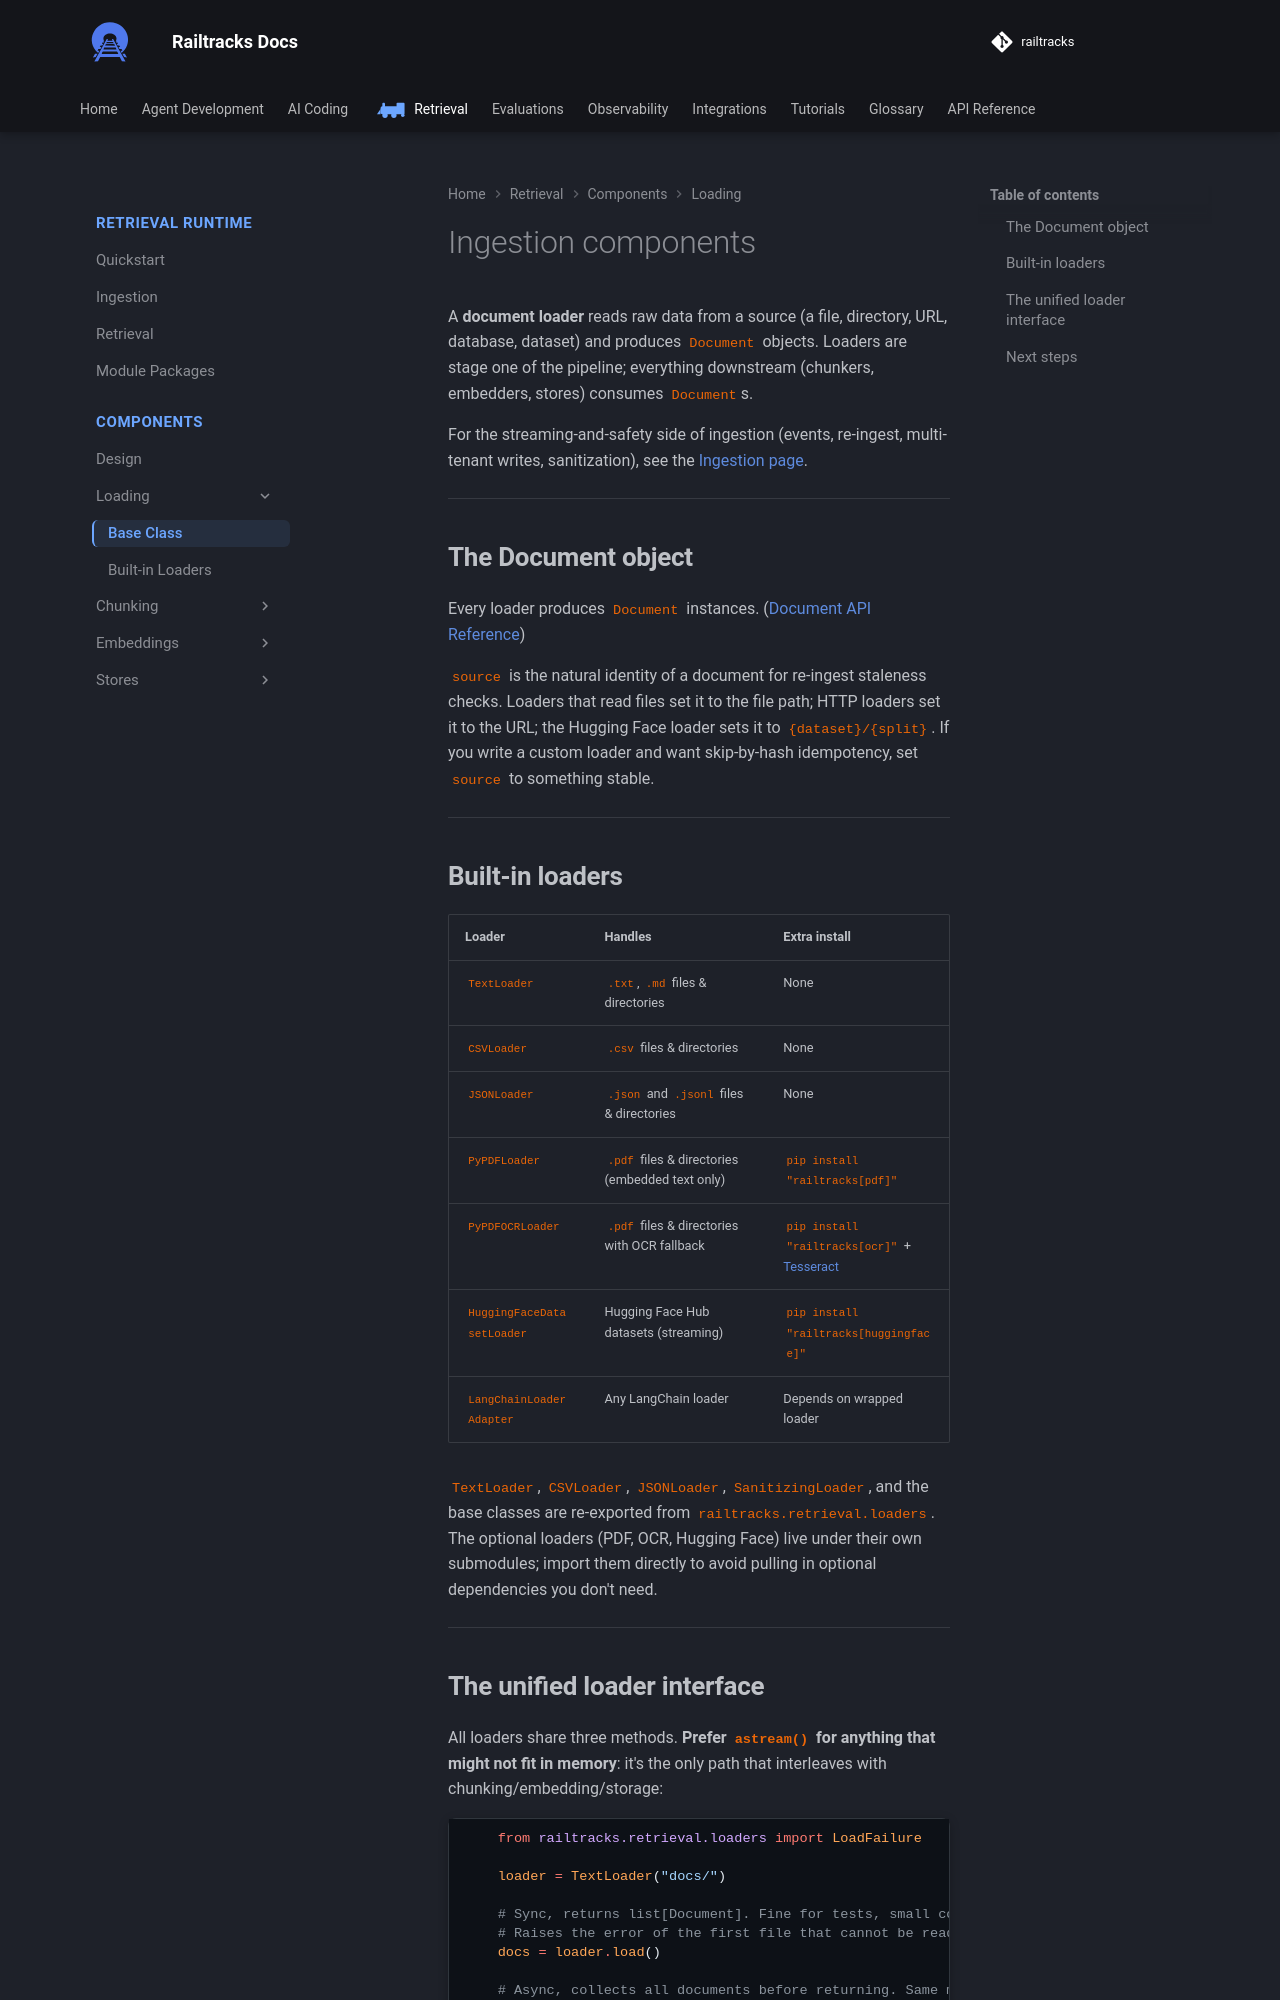

repository: RailtownAI/railtracks · page: retrieval/components/ingestion/base/index.html · generator: mkdocs

# Ingestion components

A **document loader** reads raw data from a source (a file, directory,
URL, database, dataset) and produces [`Document`](#the-document-object)
objects. Loaders are stage one of the pipeline; everything downstream
(chunkers, embedders, stores) consumes `Document`s.

For the streaming-and-safety side of ingestion (events, re-ingest,
multi-tenant writes, sanitization), see the [Ingestion page](../../runtime/ingestion.md).

---

## The Document object

Every loader produces `Document` instances. ([Document API Reference](../../../api_reference/railtracks/retrieval.html#Document))

`source` is the natural identity of a document for re-ingest staleness
checks. Loaders that read files set it to the file path; HTTP loaders set
it to the URL; the Hugging Face loader sets it to `{dataset}/{split}`. If
you write a custom loader and want skip-by-hash idempotency, set `source`
to something stable.

---

## Built-in loaders

| Loader | Handles | Extra install |
|---|---|---|
| `TextLoader` | `.txt`, `.md` files & directories | None |
| `CSVLoader`  | `.csv` files & directories | None |
| `JSONLoader` | `.json` and `.jsonl` files & directories | None |
| `PyPDFLoader` | `.pdf` files & directories (embedded text only) | `pip install "railtracks[pdf]"` |
| `PyPDFOCRLoader` | `.pdf` files & directories with OCR fallback | `pip install "railtracks[ocr]"` + [Tesseract](https://pypi.org/project/pytesseract/) |
| `HuggingFaceDatasetLoader` | Hugging Face Hub datasets (streaming) | `pip install "railtracks[huggingface]"` |
| `LangChainLoaderAdapter` | Any LangChain loader | Depends on wrapped loader |

`TextLoader`, `CSVLoader`, `JSONLoader`, `SanitizingLoader`, and the base
classes are re-exported from `railtracks.retrieval.loaders`. The optional
loaders (PDF, OCR, Hugging Face) live under their own submodules; import
them directly to avoid pulling in optional dependencies you don't need.

---
